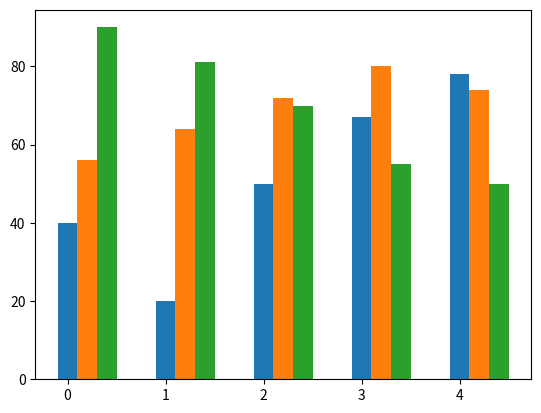

The matplotlib source for this figure:
#Stacked Bar Chart Example
import matplotlib.pyplot as plt
import numpy as np

x = ['2012','2013','2014','2015','2016']

cse = [40,20,50,67,78]
ece = [56,64,72,80,74]
civil = [90,81,70,55,50]
w = 0.2

cse_start = np.arange(len(x))
ece_start = [i+w for i in cse_start]
civil_start = [i+w for i in ece_start]

# plt.bar(x,cse)
# plt.bar(x,ece)
# plt.bar(x,civil)
plt.bar(cse_start,cse,width=w)
plt.bar(ece_start,ece,width=w)
plt.bar(civil_start,civil,width=w)

# plt.xticks(x)
# plt.xticks(ticks=x)
plt.show()



